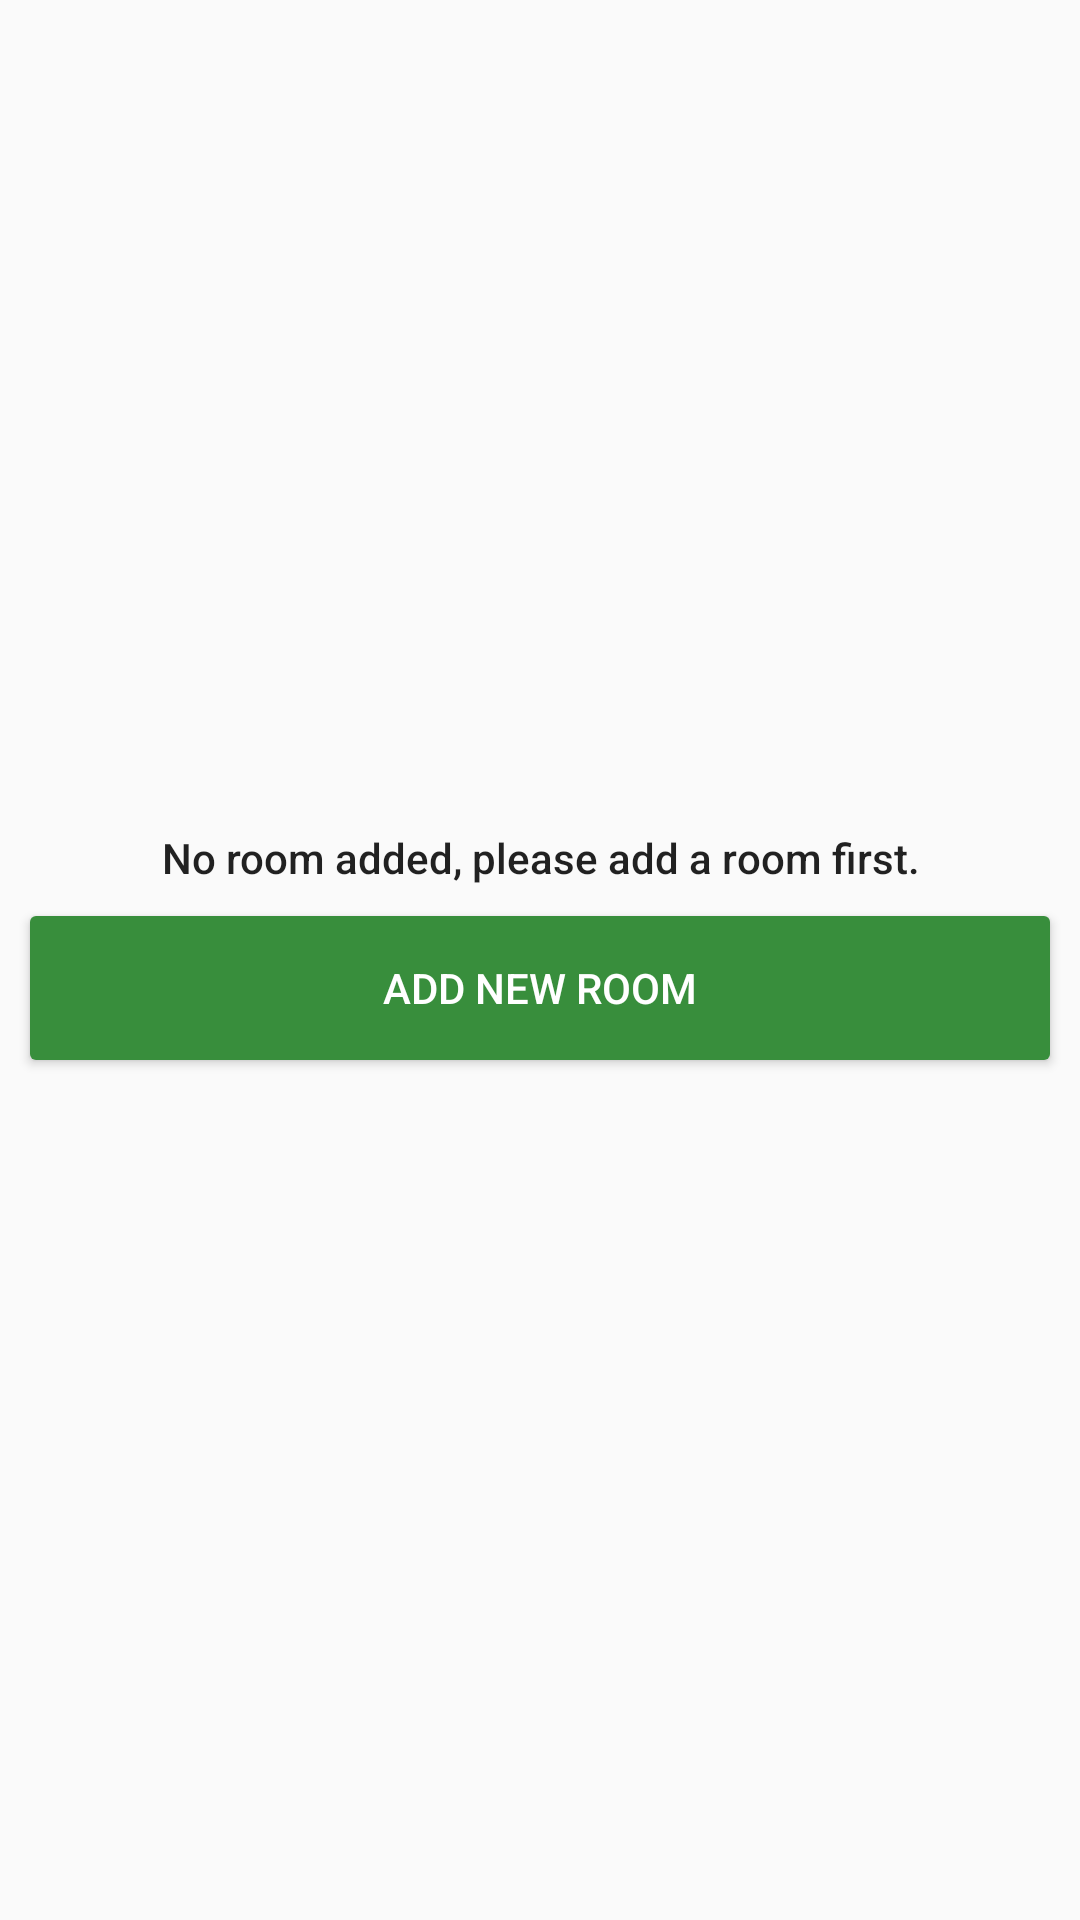

Produce the Android XML layout that renders to this screen, including the resource entries it uses.
<!-- AndroidManifest.xml: application theme AppTheme -->
<!-- res/layout/fragment_rooms.xml -->
<?xml version="1.0" encoding="utf-8"?>
<FrameLayout xmlns:android="http://schemas.android.com/apk/res/android"
    xmlns:app="http://schemas.android.com/apk/res-auto"
    xmlns:tools="http://schemas.android.com/tools"
    android:layout_width="match_parent"
    android:layout_height="match_parent"
    android:orientation="vertical">

    <LinearLayout
        android:id="@+id/layout_no_room"
        android:layout_width="match_parent"
        android:layout_height="wrap_content"
        android:orientation="vertical"
        android:layout_gravity="center">

        <androidx.appcompat.widget.AppCompatTextView
            style="@style/TextAppearance.AppCompat.Body2"
            android:layout_width="match_parent"
            android:layout_height="wrap_content"
            android:text="@string/txt_no_room"
            android:gravity="center"/>

        <androidx.appcompat.widget.AppCompatButton
            android:id="@+id/btn_room_mapper"
            style="@style/ButtonStyle"
            android:layout_width="match_parent"
            android:layout_height="wrap_content"
            android:layout_margin="@dimen/margin_10"
            android:text="Add New Room" />

    </LinearLayout>

    <androidx.recyclerview.widget.RecyclerView
        android:id="@+id/list_rooms"
        style="@style/scrollbarStyleVertical"
        android:layout_width="match_parent"
        android:layout_height="match_parent"
        android:layout_marginBottom="@dimen/margin_35"
        android:orientation="vertical"
        app:layoutManager="androidx.recyclerview.widget.GridLayoutManager"
        app:spanCount="2"
        tools:listitem="@layout/item_room"
        android:visibility="gone"/>

    <androidx.appcompat.widget.AppCompatTextView
        android:id="@+id/txt_results"
        android:layout_width="match_parent"
        android:layout_height="wrap_content"
        android:layout_gravity="center|bottom"
        android:visibility="gone"/>

</FrameLayout>
<!-- res/layout/item_room.xml (included above) -->
<?xml version="1.0" encoding="utf-8"?>
<LinearLayout xmlns:android="http://schemas.android.com/apk/res/android"
    xmlns:app="http://schemas.android.com/apk/res-auto"
    xmlns:tools="http://schemas.android.com/tools"
    android:layout_width="match_parent"
    android:layout_height="@dimen/margin_300"
    android:orientation="vertical"
    tools:context=".ui.roomMapper.RoomMapperFragment">

    <androidx.appcompat.widget.AppCompatImageButton
        android:id="@+id/btn_delete"
        android:layout_width="wrap_content"
        android:layout_height="wrap_content"
        android:layout_gravity="end"
        android:src="@drawable/ic_delete_forever_black_24dp"
        android:visibility="gone" />

    <FrameLayout
        android:layout_width="match_parent"
        android:layout_height="wrap_content"
        android:gravity="center">

        <androidx.appcompat.widget.AppCompatTextView
            android:id="@+id/txt_room_name"
            android:layout_width="wrap_content"
            android:layout_height="wrap_content"
            android:layout_marginTop="@dimen/margin_10"
            android:gravity="center"
            android:layout_gravity="center"
            android:textStyle="bold"
            android:text="Room Name"
            android:layout_marginBottom="@dimen/margin_4"/>

        <androidx.appcompat.widget.AppCompatImageView
            android:id="@+id/img_person_indicator"
            android:layout_width="@dimen/margin_35"
            android:layout_height="@dimen/margin_35"
            android:layout_gravity="end"
            android:src="@drawable/ic_person_pin_black_24dp"
            android:visibility="invisible" />
    </FrameLayout>

    <androidx.appcompat.widget.AppCompatTextView
        android:id="@+id/txt_assessment"
        android:layout_width="match_parent"
        android:layout_height="wrap_content"
        android:layout_marginTop="@dimen/margin_10"
        android:gravity="center"
        android:textSize="@dimen/txt_size_12"
        android:textStyle="bold"
        android:text="Assessments" />

    <FrameLayout
        android:layout_width="match_parent"
        android:layout_height="match_parent"
        android:layout_margin="@dimen/margin_10"
        android:background="@drawable/bg_dotted_box"
        android:padding="@dimen/margin_10">

        <androidx.appcompat.widget.AppCompatTextView
            android:id="@+id/ap_1"
            android:layout_width="match_parent"
            android:layout_height="wrap_content"
            android:layout_gravity="top|left"
            android:text="AP 1"
            android:textStyle="bold" />

        <androidx.appcompat.widget.AppCompatTextView
            android:id="@+id/ap_2"
            android:layout_width="match_parent"
            android:layout_height="wrap_content"
            android:layout_gravity="top|right"
            android:layout_marginTop="@dimen/margin_45"
            android:gravity="end"
            android:text="AP 2"
            android:textStyle="bold" />

        <androidx.appcompat.widget.AppCompatTextView
            android:id="@+id/ap_3"
            android:layout_width="match_parent"
            android:layout_height="wrap_content"
            android:layout_gravity="bottom|left"
            android:layout_marginBottom="@dimen/margin_55"
            android:gravity="start"
            android:text="AP 3"
            android:textStyle="bold" />

        <androidx.appcompat.widget.AppCompatTextView
            android:id="@+id/ap_4"
            android:layout_width="match_parent"
            android:layout_height="wrap_content"
            android:layout_gravity="bottom|right"
            android:gravity="end"
            android:text="AP 4"
            android:textStyle="bold" />

    </FrameLayout>
</LinearLayout>
<!-- resources referenced by this layout -->
<resources>
  <dimen name="margin_10">10dp</dimen>
  <dimen name="margin_300">300dp</dimen>
  <dimen name="margin_35">35dp</dimen>
  <dimen name="margin_4">4dp</dimen>
  <dimen name="margin_45">45dp</dimen>
  <dimen name="margin_55">55dp</dimen>
  <dimen name="txt_size_12">12sp</dimen>
  <!-- drawable bg_dotted_box (drawable-v24) -->
  <?xml version="1.0" encoding="utf-8"?>
  <shape xmlns:android="http://schemas.android.com/apk/res/android"
      android:shape="rectangle">
  
      <solid
          android:color="@android:color/white">
      </solid>
  
      <stroke
          android:width="1dp"
          android:color="@color/colorTextEmpty"
          android:dashGap="4dp"
          android:dashWidth="2dp"/>
  
      <size
          android:height="1dp"/>
  </shape>
  <!-- drawable ic_delete_forever_black_24dp (drawable) -->
  <vector xmlns:android="http://schemas.android.com/apk/res/android"
          android:width="24dp"
          android:height="24dp"
          android:viewportWidth="24.0"
          android:viewportHeight="24.0">
      <path
          android:fillColor="@color/colorRed"
          android:pathData="M6,19c0,1.1 0.9,2 2,2h8c1.1,0 2,-0.9 2,-2L18,7L6,7v12zM8.46,11.88l1.41,-1.41L12,12.59l2.12,-2.12 1.41,1.41L13.41,14l2.12,2.12 -1.41,1.41L12,15.41l-2.12,2.12 -1.41,-1.41L10.59,14l-2.13,-2.12zM15.5,4l-1,-1h-5l-1,1L5,4v2h14L19,4z"/>
  </vector>
  <string name="txt_no_room">No room added, please add a room first.</string>
  <style name="ButtonStyle">
          <item name="android:textColor">@color/colorWhite</item>
          <item name="android:gravity">center</item>
          <item name="android:background">@drawable/bg_button_blue</item>
          <item name="android:paddingLeft">8dp</item>
          <item name="android:paddingRight">8dp</item>
          <item name="android:textAllCaps">true</item>
      </style>
  <style name="scrollbarStyleVertical">
          <item name="android:scrollbarStyle">outsideInset</item>
          <item name="android:scrollbars">vertical</item>
          <item name="android:fadeScrollbars">false</item>
          <item name="android:scrollbarDefaultDelayBeforeFade">10000</item>
          <item name="android:scrollbarThumbVertical">@drawable/scroll_bar_simple_thumb</item>
          <item name="android:scrollbarTrackVertical">@drawable/scroll_bar_track</item>
          <item name="android:scrollbarSize">3dp</item>
      </style>
  <style name="AppTheme" parent="Theme.AppCompat.Light.DarkActionBar">
          
          <item name="colorPrimary">@color/colorPrimary</item>
          <item name="colorPrimaryDark">@color/colorPrimaryDark</item>
          <item name="colorAccent">@color/colorAccent</item>
      </style>
  <color name="colorTextEmpty">#787878</color>
  <color name="colorRed">#c42d2d</color>
  <color name="colorDarkBlue">@color/colorPrimary</color>
  <color name="colorWhite">#ffffff</color>
  <!-- drawable bg_button_blue (drawable-v24) -->
  <?xml version="1.0" encoding="utf-8"?>
  <shape xmlns:android="http://schemas.android.com/apk/res/android" android:shape="rectangle" >
      <corners
          android:radius="2dp"
          />
      <solid
          android:color="@color/colorDarkBlue"
          />
  </shape>
  <!-- drawable scroll_bar_simple_thumb (drawable-v24) -->
  <?xml version="1.0" encoding="utf-8"?>
  <shape xmlns:android="http://schemas.android.com/apk/res/android" >
  
      <gradient
          android:angle="0"
          android:endColor="@color/colorPrimary"
          android:startColor="@color/colorPrimary" />
  
      <corners android:radius="6dp" />
  
  </shape>
  <!-- drawable scroll_bar_track (drawable-v24) -->
  <?xml version="1.0" encoding="utf-8"?>
  <shape xmlns:android="http://schemas.android.com/apk/res/android" >
      <gradient
          android:angle="0"
          android:endColor="@color/colorLightBlue"
          android:startColor="@color/colorLightBlue" />
      <corners android:radius="1dp" />
  </shape>
  <color name="colorPrimary">#388E3C</color>
  <color name="colorPrimaryDark">#126315</color>
  <color name="colorAccent">#1976D2</color>
  <color name="colorLightBlue">#dce9f2</color>
</resources>
